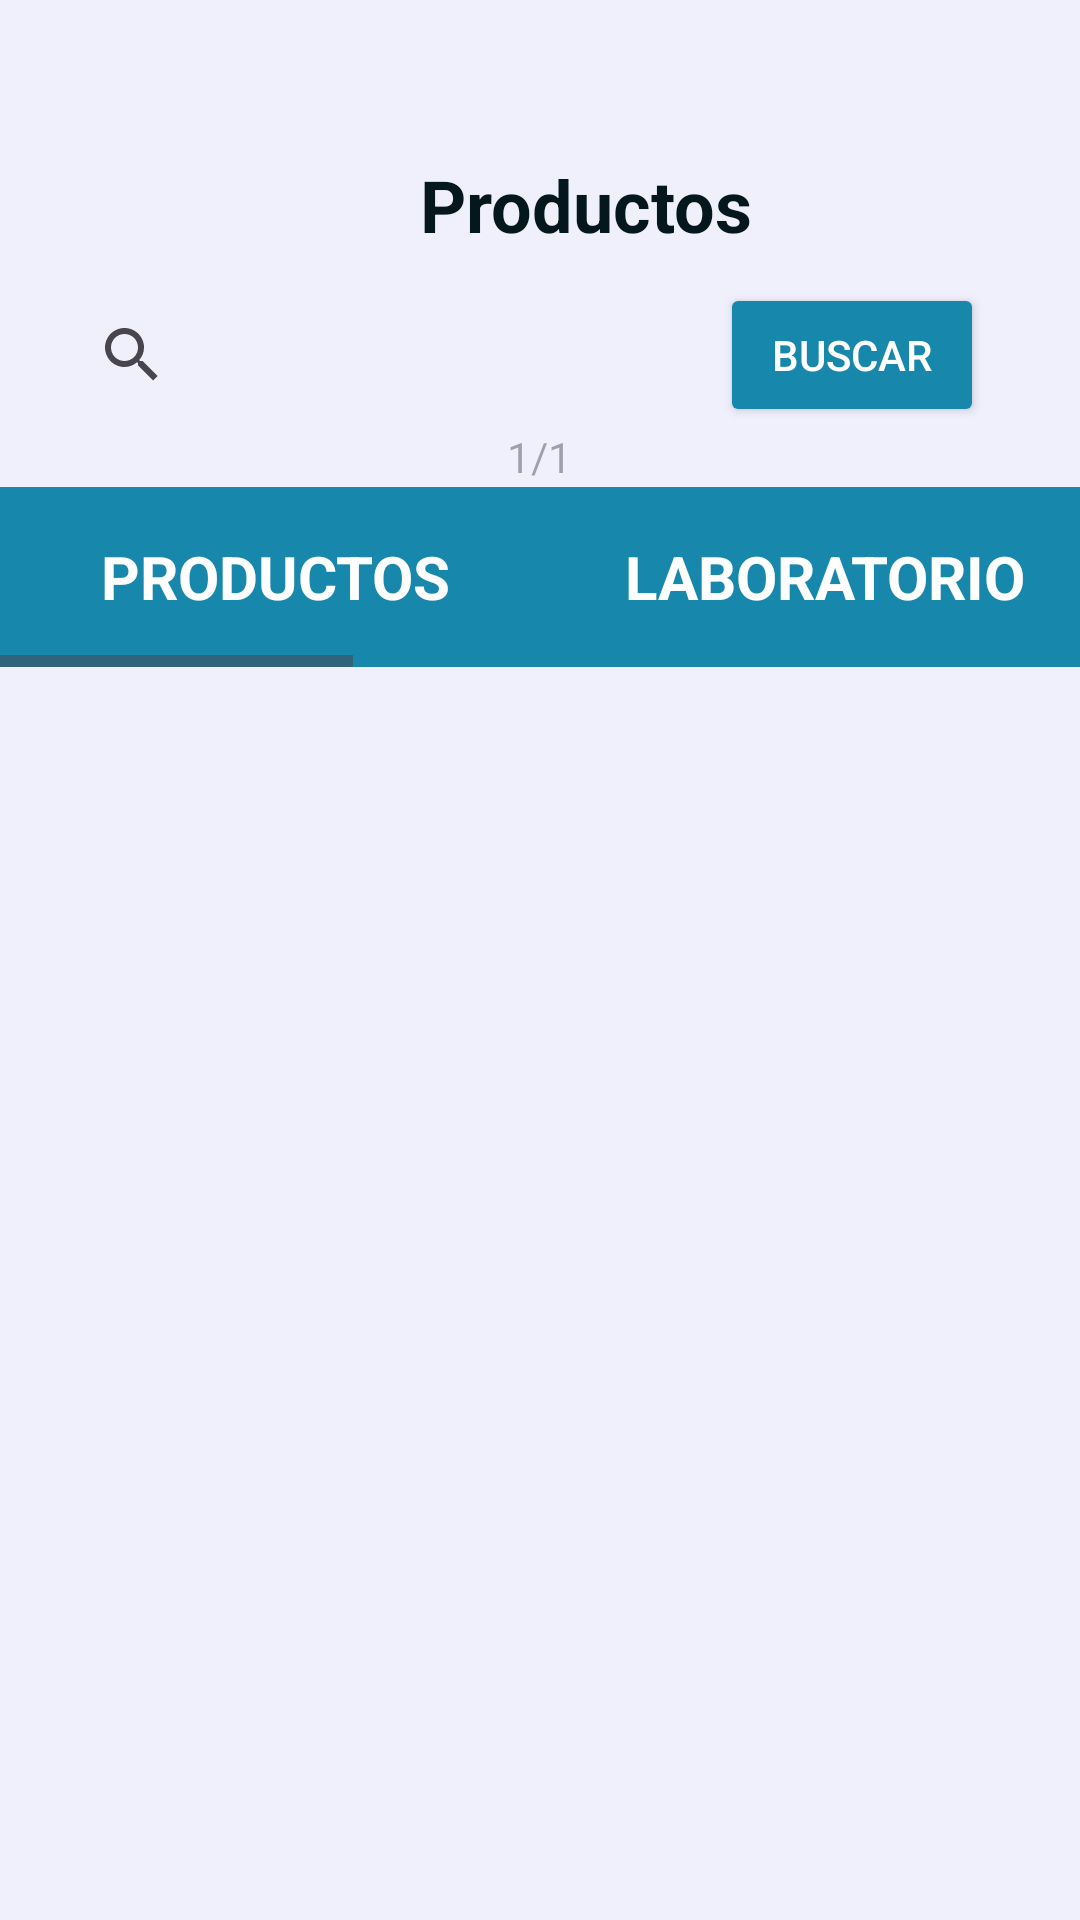

The Android layout XML behind this screen, and the referenced resources:
<!-- AndroidManifest.xml: application theme Theme.SabilabApp -->
<!-- res/layout/activity_productos2.xml -->
<?xml version="1.0" encoding="utf-8"?>
<LinearLayout xmlns:android="http://schemas.android.com/apk/res/android"
    xmlns:app="http://schemas.android.com/apk/res-auto"
    xmlns:tools="http://schemas.android.com/tools"
    android:id="@+id/vistaProductos2Padre"
    android:layout_width="match_parent"
    android:layout_height="match_parent"
    android:background="@color/background_color"
    android:orientation="vertical"
    tools:context=".Productos.Productos2Activity">

    <LinearLayout
        android:layout_width="match_parent"
        android:layout_height="match_parent"
        android:orientation="vertical">

        <ImageButton
            android:id="@+id/ibBackProductos2"
            android:layout_width="33dp"
            android:layout_height="26dp"
            android:layout_marginStart="16dp"
            android:layout_marginTop="26dp"
            android:backgroundTint="@color/background_color"
            android:src="@drawable/ic_back"
            tools:ignore="ContentDescription,SpeakableTextPresentCheck,TouchTargetSizeCheck" />


        <TextView
            android:id="@+id/tvProductos2Titulo"
            android:layout_width="wrap_content"
            android:layout_height="wrap_content"
            android:layout_marginStart="140dp"
            android:text="@string/productos"
            android:textColor="@color/text"
            android:textSize="24sp"
            android:textStyle="bold"
            app:layout_constraintStart_toStartOf="parent"
            app:layout_constraintTop_toTopOf="parent" />

        <LinearLayout
            android:layout_width="match_parent"
            android:layout_height="wrap_content"
            android:orientation="horizontal">

            <androidx.appcompat.widget.SearchView
                android:id="@+id/svProductos2Busqueda"
                android:layout_width="200dp"
                android:layout_height="wrap_content"
                android:layout_marginStart="20dp"
                android:layout_marginTop="10dp" />

            <Button
                android:id="@+id/btnProductos2Buscar"
                android:layout_width="wrap_content"
                android:layout_height="wrap_content"
                android:layout_marginStart="20dp"
                android:layout_marginTop="10dp"
                android:backgroundTint="@color/primary_color"
                android:text="@string/buscar"
                android:textColor="@color/texto_boton"
                tools:ignore="TextContrastCheck" />
        </LinearLayout>

        <LinearLayout
            android:layout_width="match_parent"
            android:layout_height="wrap_content"
            android:gravity="center"
            android:orientation="horizontal">

            <androidx.appcompat.widget.AppCompatImageButton
                android:id="@+id/ibProductos2Before"
                android:layout_width="wrap_content"
                android:layout_height="wrap_content"
                android:backgroundTint="@color/background_color"
                android:src="@drawable/ic_before"
                tools:ignore="SpeakableTextPresentCheck,TouchTargetSizeCheck" />

            <TextView
                android:id="@+id/tvProductos2NumeroPagina"
                android:layout_width="wrap_content"
                android:layout_height="wrap_content"
                android:hint="1/1"
                tools:ignore="HardcodedText,TextContrastCheck" />

            <androidx.appcompat.widget.AppCompatImageButton
                android:id="@+id/ibProductos2Next"
                android:layout_width="wrap_content"
                android:layout_height="wrap_content"
                android:backgroundTint="@color/background_color"
                android:src="@drawable/ic_next"
                tools:ignore="SpeakableTextPresentCheck,TouchTargetSizeCheck" />


        </LinearLayout>

        <LinearLayout
            android:layout_width="match_parent"
            android:layout_height="match_parent"
            android:orientation="vertical">

            <HorizontalScrollView
                android:layout_width="wrap_content"
                android:layout_height="wrap_content">

                <LinearLayout
                    android:layout_width="wrap_content"
                    android:layout_height="wrap_content"
                    android:orientation="vertical"  >

                    <LinearLayout
                        android:id="@+id/llHeaderProductos2"
                        android:layout_width="1100dp"
                        android:layout_height="60dp"
                        android:layout_gravity="center"
                        android:background="@color/primary_color"
                        android:gravity="center"
                        android:orientation="horizontal"
                        android:weightSum="6"
                        tools:ignore="TextSizeCheck">

                        <TextView
                            android:layout_width="0dp"
                            android:layout_height="wrap_content"
                            android:layout_weight="1"
                            android:gravity="center"
                            android:text="@string/productos_upper"
                            android:textColor="@color/texto_boton"
                            android:textSize="20sp"
                            android:textStyle="bold" />

                        <TextView
                            android:layout_width="0dp"
                            android:layout_height="wrap_content"
                            android:layout_weight="1"
                            android:gravity="center"
                            android:text="@string/laboratorio"
                            android:textColor="@color/texto_boton"
                            android:textSize="20sp"
                            android:textStyle="bold" />

                        <TextView
                            android:layout_width="0dp"
                            android:layout_height="wrap_content"
                            android:layout_weight="1"
                            android:gravity="center"
                            android:text="@string/precio"
                            android:textColor="@color/texto_boton"
                            android:textSize="20sp"
                            android:textStyle="bold" />

                        <TextView
                            android:layout_width="0dp"
                            android:layout_height="wrap_content"
                            android:layout_weight="1"
                            android:gravity="center"
                            android:text="@string/lote"
                            android:textColor="@color/texto_boton"
                            android:textSize="20sp"
                            android:textStyle="bold" />

                        <TextView
                            android:layout_width="0dp"
                            android:layout_height="wrap_content"
                            android:layout_weight="1"
                            android:gravity="center"
                            android:text="@string/fecha_caducidad"
                            android:textColor="@color/texto_boton"
                            android:textSize="20sp"
                            android:textStyle="bold" />

                        <TextView
                            android:layout_width="0dp"
                            android:layout_height="wrap_content"
                            android:layout_weight="1"
                            android:gravity="center"
                            android:text="@string/categoria"
                            android:textColor="@color/texto_boton"
                            android:textSize="20sp"
                            android:textStyle="bold" />

                    </LinearLayout>

                    <androidx.recyclerview.widget.RecyclerView
                        android:id="@+id/rvProductos2"
                        android:layout_width="wrap_content"
                        android:layout_height="wrap_content"
                        android:background="@color/background_color" />
                </LinearLayout>
            </HorizontalScrollView>

        </LinearLayout>

    </LinearLayout>
</LinearLayout>
<!-- resources referenced by this layout -->
<resources>
  <color name="background_color">#f0f0fd</color>
  <color name="primary_color">#1788ab</color>
  <color name="text">#03171d</color>
  <color name="texto_boton">#FFFFFFFF</color>
  <string name="buscar">Buscar</string>
  <string name="categoria">CATEGORIA</string>
  <string name="fecha_caducidad">FECHA CADUCIDAD</string>
  <string name="laboratorio">LABORATORIO</string>
  <string name="lote">LOTE</string>
  <string name="precio">PRECIO</string>
  <string name="productos">Productos</string>
  <string name="productos_upper">PRODUCTOS</string>
  <style name="Theme.SabilabApp" parent="Base.Theme.SabilabApp" />
  <style name="Base.Theme.SabilabApp" parent="Theme.Material3.DayNight.NoActionBar">
          
          
          
          <item name="android:windowTranslucentStatus">true</item>
          <item name="android:windowLightStatusBar">true</item>
          <item name="android:windowDrawsSystemBarBackgrounds">false</item>
          <item name="android:windowFullscreen">true</item>
      </style>
</resources>
